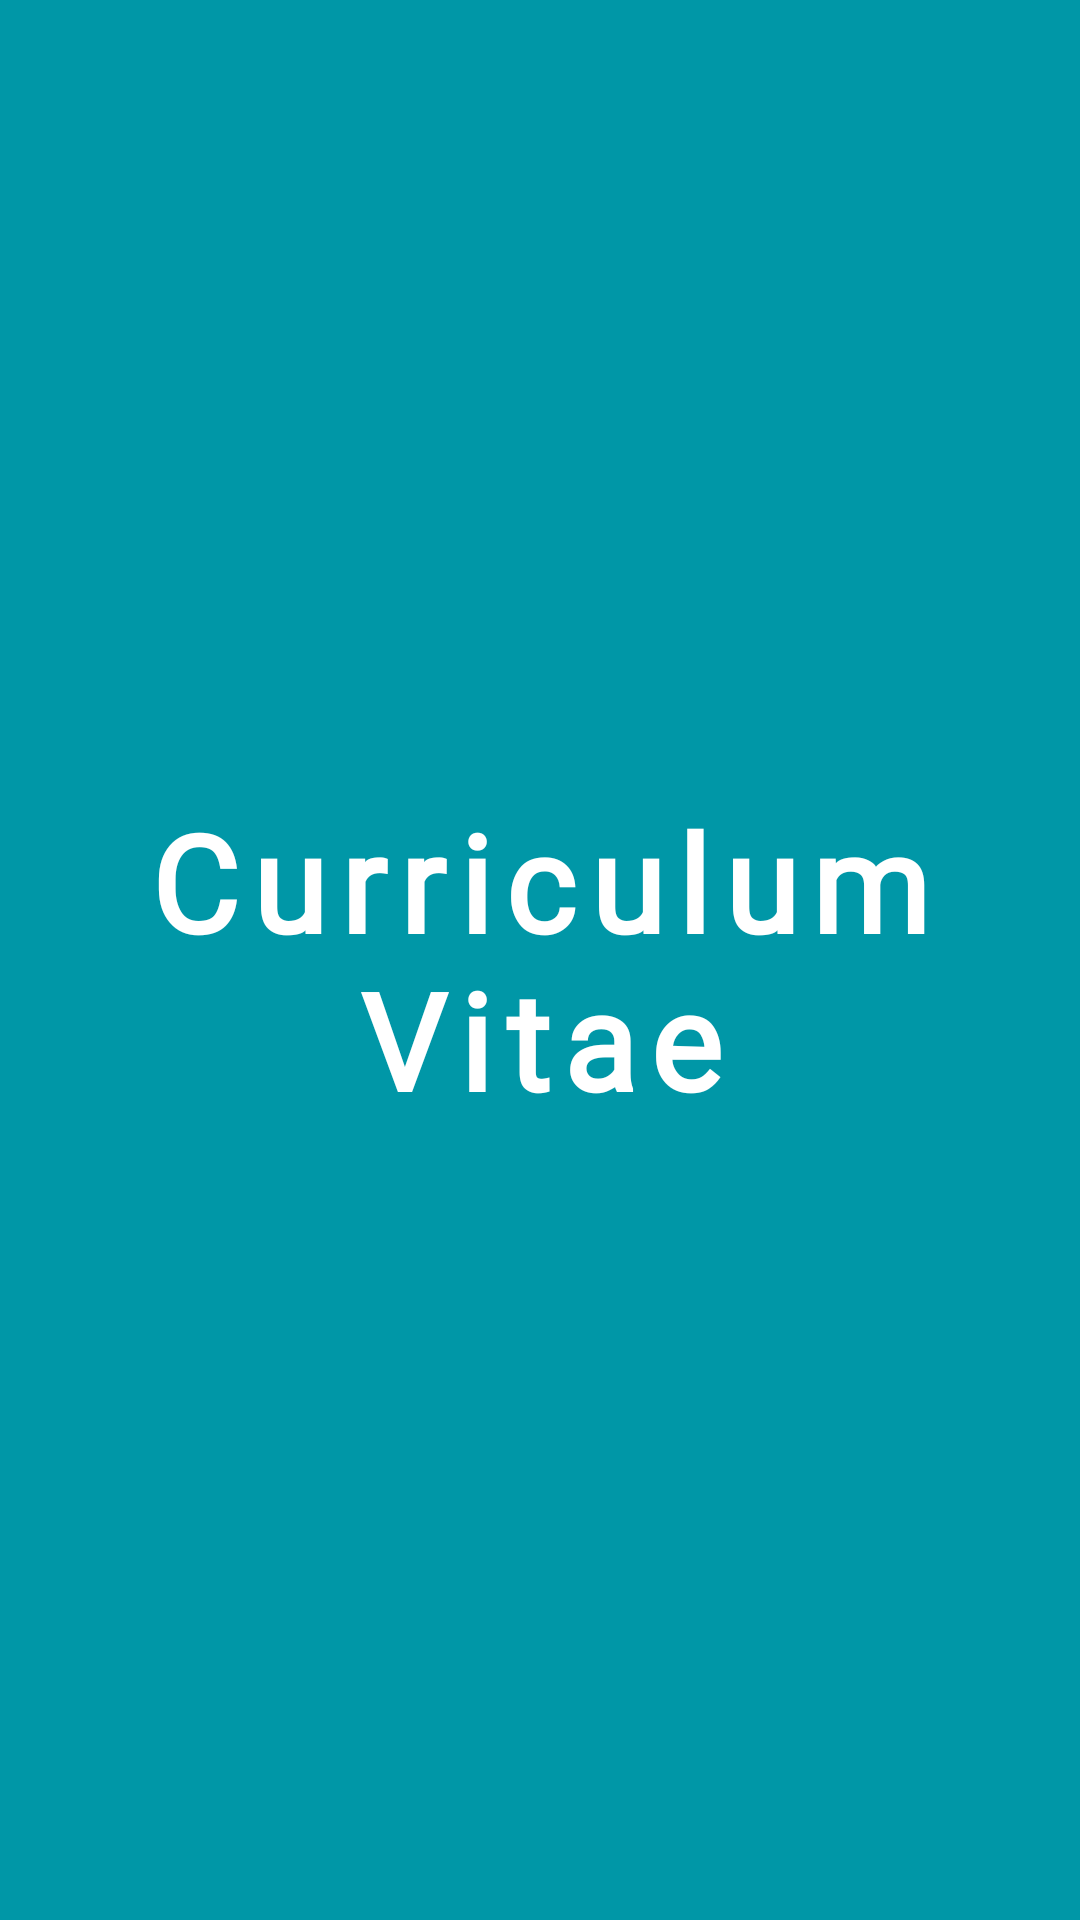

Android layout source for this screen:
<!-- AndroidManifest.xml: application theme AppTheme -->
<!-- res/layout/splashscreen_fragment.xml -->
<FrameLayout
    xmlns:android="http://schemas.android.com/apk/res/android"
    android:id="@+id/splashscreen_layout"
    android:layout_width="match_parent"
    android:layout_height="match_parent"
    >

  <ImageView
      android:id="@+id/splashscreen_image"
      android:layout_width="match_parent"
      android:layout_height="match_parent"
      android:background="@color/colorPrimaryDark"
      android:scaleType="centerCrop"
      />

  <TextView
      android:id="@+id/splash_text"
      android:layout_width="match_parent"
      android:layout_height="wrap_content"
      android:layout_gravity="center"
      android:fontFamily="@font/android_insomnia_regular"
      android:gravity="center"
      android:letterSpacing="0.1"
      android:text="@string/curriculum_vitae"
      android:textColor="@color/white"
      android:textSize="@dimen/splashscreen_textsize"
      android:textStyle="bold"
      />

</FrameLayout>
<!-- resources referenced by this layout -->
<resources>
  <color name="colorPrimaryDark">#0097A7</color>
  <color name="white">#FFFFFF</color>
  <dimen name="splashscreen_textsize">45sp</dimen>
  <string name="curriculum_vitae">Curriculum Vitae</string>
  <style name="AppTheme" parent="Theme.AppCompat.Light.NoActionBar">
      
      <item name="colorPrimary">@color/colorPrimary</item>
      <item name="colorPrimaryDark">@color/colorPrimaryDark</item>
      <item name="colorAccent">@color/colorAccent</item>
      <item name="android:windowActivityTransitions">true</item>
      <item name="android:windowTranslucentStatus">true</item>
    </style>
  <color name="colorPrimary">#00BCD4</color>
  <color name="colorAccent">#0097A7</color>
</resources>
